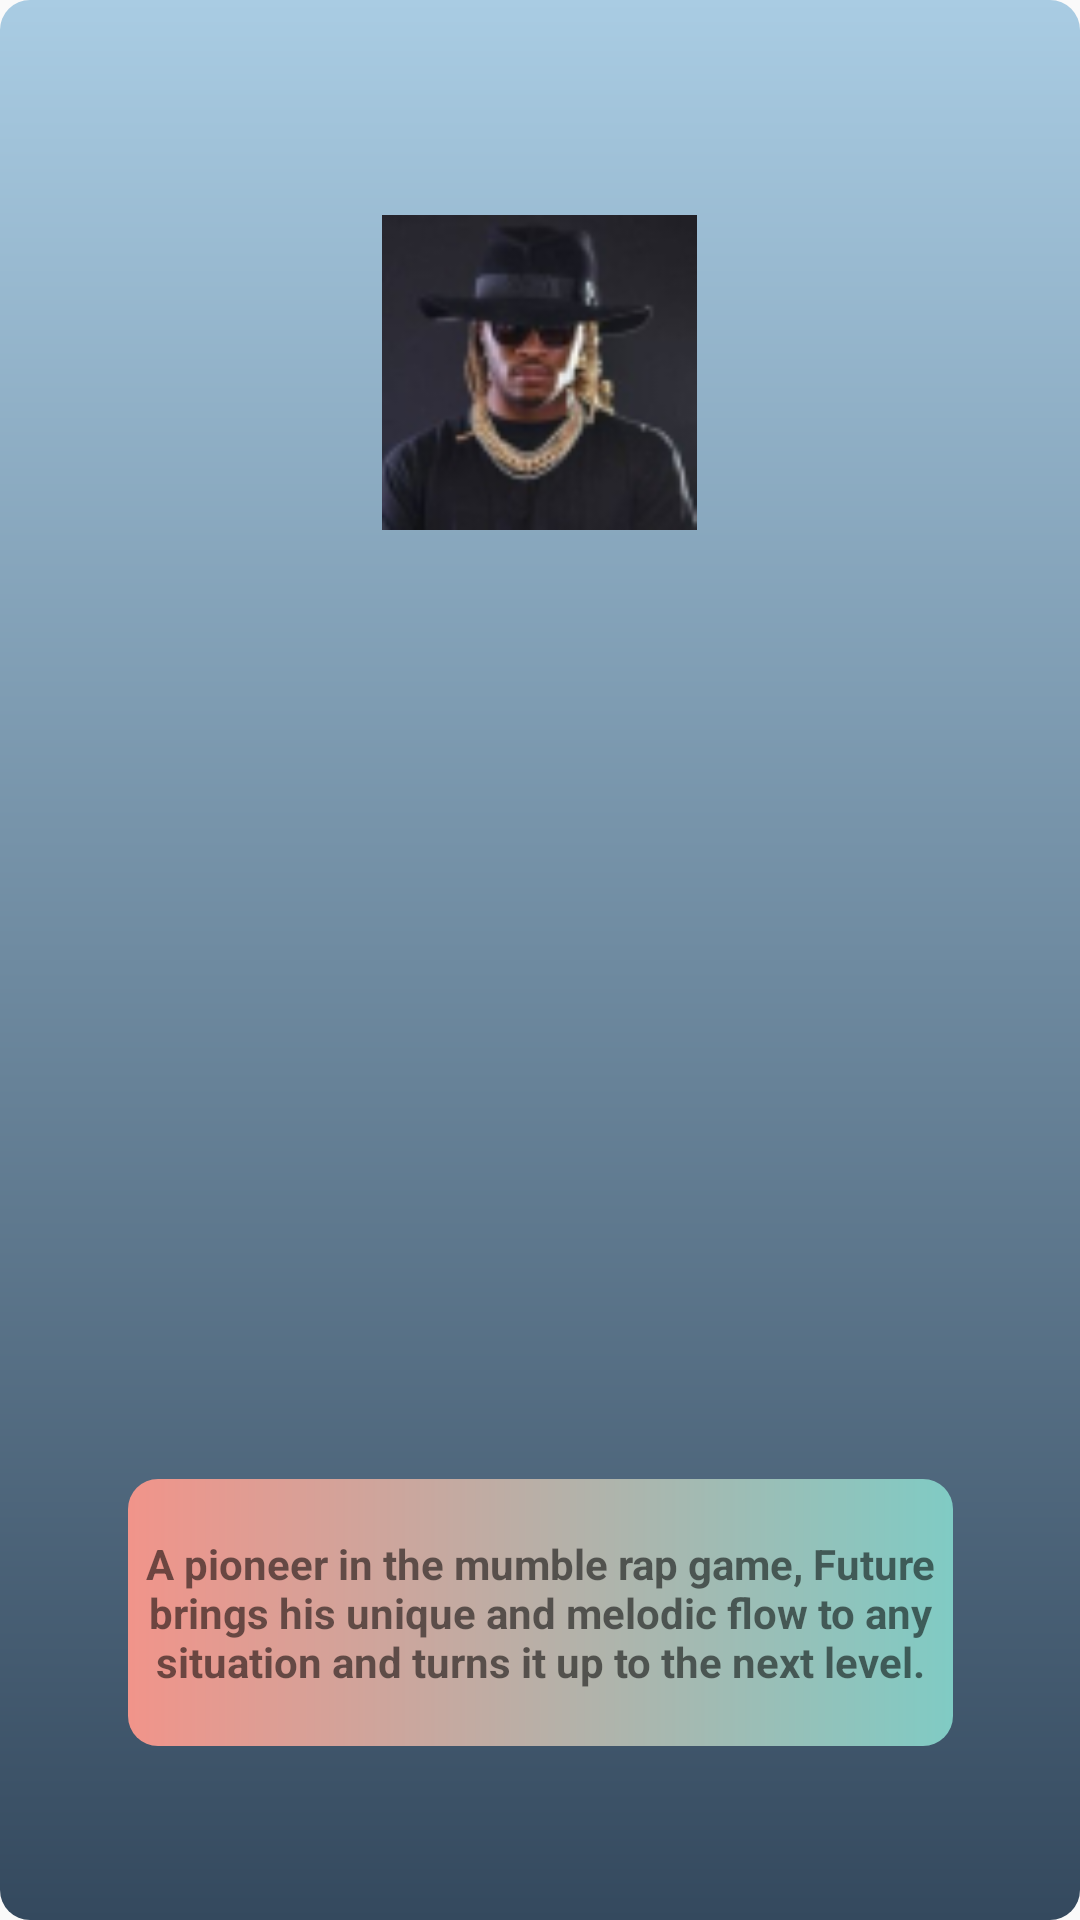

This screen was rendered from an Android layout file. Write that file and the resources it references.
<!-- AndroidManifest.xml: application theme AppTheme -->
<!-- res/layout/pop_future.xml -->
<?xml version="1.0" encoding="utf-8"?>
<androidx.constraintlayout.widget.ConstraintLayout
    xmlns:android="http://schemas.android.com/apk/res/android"
    xmlns:app="http://schemas.android.com/apk/res-auto"
    android:layout_width="match_parent"
    android:layout_height="match_parent"
    xmlns:tools="http://schemas.android.com/tools"
    android:background="@drawable/pop_up_window"
    tools:context=".artists.PopFuture">

    <ImageView
        android:id="@+id/popFImage"
        android:layout_width="130dp"
        android:layout_height="105dp"
        android:contentDescription="@string/todo"
        app:layout_constraintBottom_toBottomOf="parent"
        app:layout_constraintEnd_toEndOf="parent"
        app:layout_constraintHorizontal_bias="0.498"
        app:layout_constraintStart_toStartOf="parent"
        app:layout_constraintTop_toTopOf="parent"
        app:layout_constraintVertical_bias="0.134"
        app:srcCompat="@drawable/future" />

    <TextView
        android:id="@+id/descriptionF"
        android:layout_width="275dp"
        android:layout_height="89dp"
        android:background="@drawable/custom_dates"
        android:gravity="center"
        android:text="@string/future_description"
        android:textStyle="bold"
        app:layout_constraintBottom_toBottomOf="parent"
        app:layout_constraintEnd_toEndOf="parent"
        app:layout_constraintStart_toStartOf="parent"
        app:layout_constraintTop_toTopOf="parent"
        app:layout_constraintVertical_bias="0.895" />
</androidx.constraintlayout.widget.ConstraintLayout>
<!-- resources referenced by this layout -->
<resources>
  <!-- drawable custom_dates (drawable) -->
  <?xml version="1.0" encoding="utf-8"?>
  <shape xmlns:android="http://schemas.android.com/apk/res/android" android:shape="rectangle">
      <gradient android:startColor="#F1948A" android:endColor="#80CBC4" android:type="linear"/>
      <corners android:radius="10dp"/>
  
  </shape>
  <!-- drawable future: jpg bitmap (drawable, 6407 bytes) -->
  <!-- drawable pop_up_window (drawable) -->
  <?xml version="1.0" encoding="utf-8"?>
  <shape xmlns:android="http://schemas.android.com/apk/res/android">
  
      <gradient
              android:startColor="#A9CCE3"
              android:endColor="#34495E"
              android:angle="270"
              />
      <corners
          android:radius="10dp"
          />
  </shape>
  <string name="future_description">A pioneer in the mumble rap game, Future brings his unique and melodic flow to any situation and turns it up to the next level. </string>
  <string name="todo">TODO</string>
  <style name="AppTheme" parent="Theme.AppCompat.Light.NoActionBar">
          
          <item name="colorPrimary">@color/colorPrimary</item>
          <item name="colorPrimaryDark">@color/colorPrimaryDark</item>
          <item name="colorAccent">@color/colorAccent</item>
      </style>
  <!-- not gathered from this repository: default colours our renderer supplied (Android Studio template values) -->
  <color name="colorPrimary">#FF6200EE</color>
  <color name="colorPrimaryDark">#FF3700B3</color>
  <color name="colorAccent">#FF03DAC5</color>
</resources>
